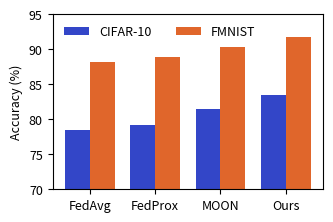
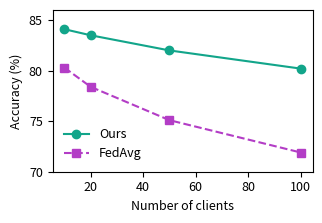

These charts were generated, in order, by the following Python code:
"""Figures for the Research Studio test paper: a vector bar chart (PDF) and a raster line chart (PNG)."""
import matplotlib
matplotlib.use("Agg")
import matplotlib.pyplot as plt

plt.rcParams.update({"font.size": 9, "pdf.fonttype": 42})

# Fig. 1 — vector bar chart (accuracy per method on two datasets)
methods = ["FedAvg", "FedProx", "MOON", "Ours"]
cifar = [78.4, 79.1, 81.4, 83.5]
fmnist = [88.2, 88.9, 90.3, 91.7]
fig, ax = plt.subplots(figsize=(3.4, 2.3))
x = range(len(methods))
w = 0.38
ax.bar([i - w / 2 for i in x], cifar, w, label="CIFAR-10", color="#3346c8")
ax.bar([i + w / 2 for i in x], fmnist, w, label="FMNIST", color="#e0662b")
ax.set_xticks(list(x))
ax.set_xticklabels(methods)
ax.set_ylim(70, 95)
ax.set_ylabel("Accuracy (%)")
ax.legend(loc="upper left", frameon=False, ncol=2)
fig.tight_layout()
fig.savefig("fig_accuracy.pdf")

# Fig. 2 — raster line chart (accuracy vs. number of clients)
clients = [10, 20, 50, 100]
ours = [84.1, 83.5, 82.0, 80.2]
base = [80.3, 78.4, 75.1, 71.9]
fig, ax = plt.subplots(figsize=(3.4, 2.3), dpi=200)
ax.plot(clients, ours, "o-", color="#12a58a", label="Ours")
ax.plot(clients, base, "s--", color="#b33dc6", label="FedAvg")
ax.set_xlabel("Number of clients")
ax.set_ylabel("Accuracy (%)")
ax.set_ylim(70, 86)
ax.legend(frameon=False)
fig.tight_layout()
fig.savefig("fig_clients.png")
print("ok")
